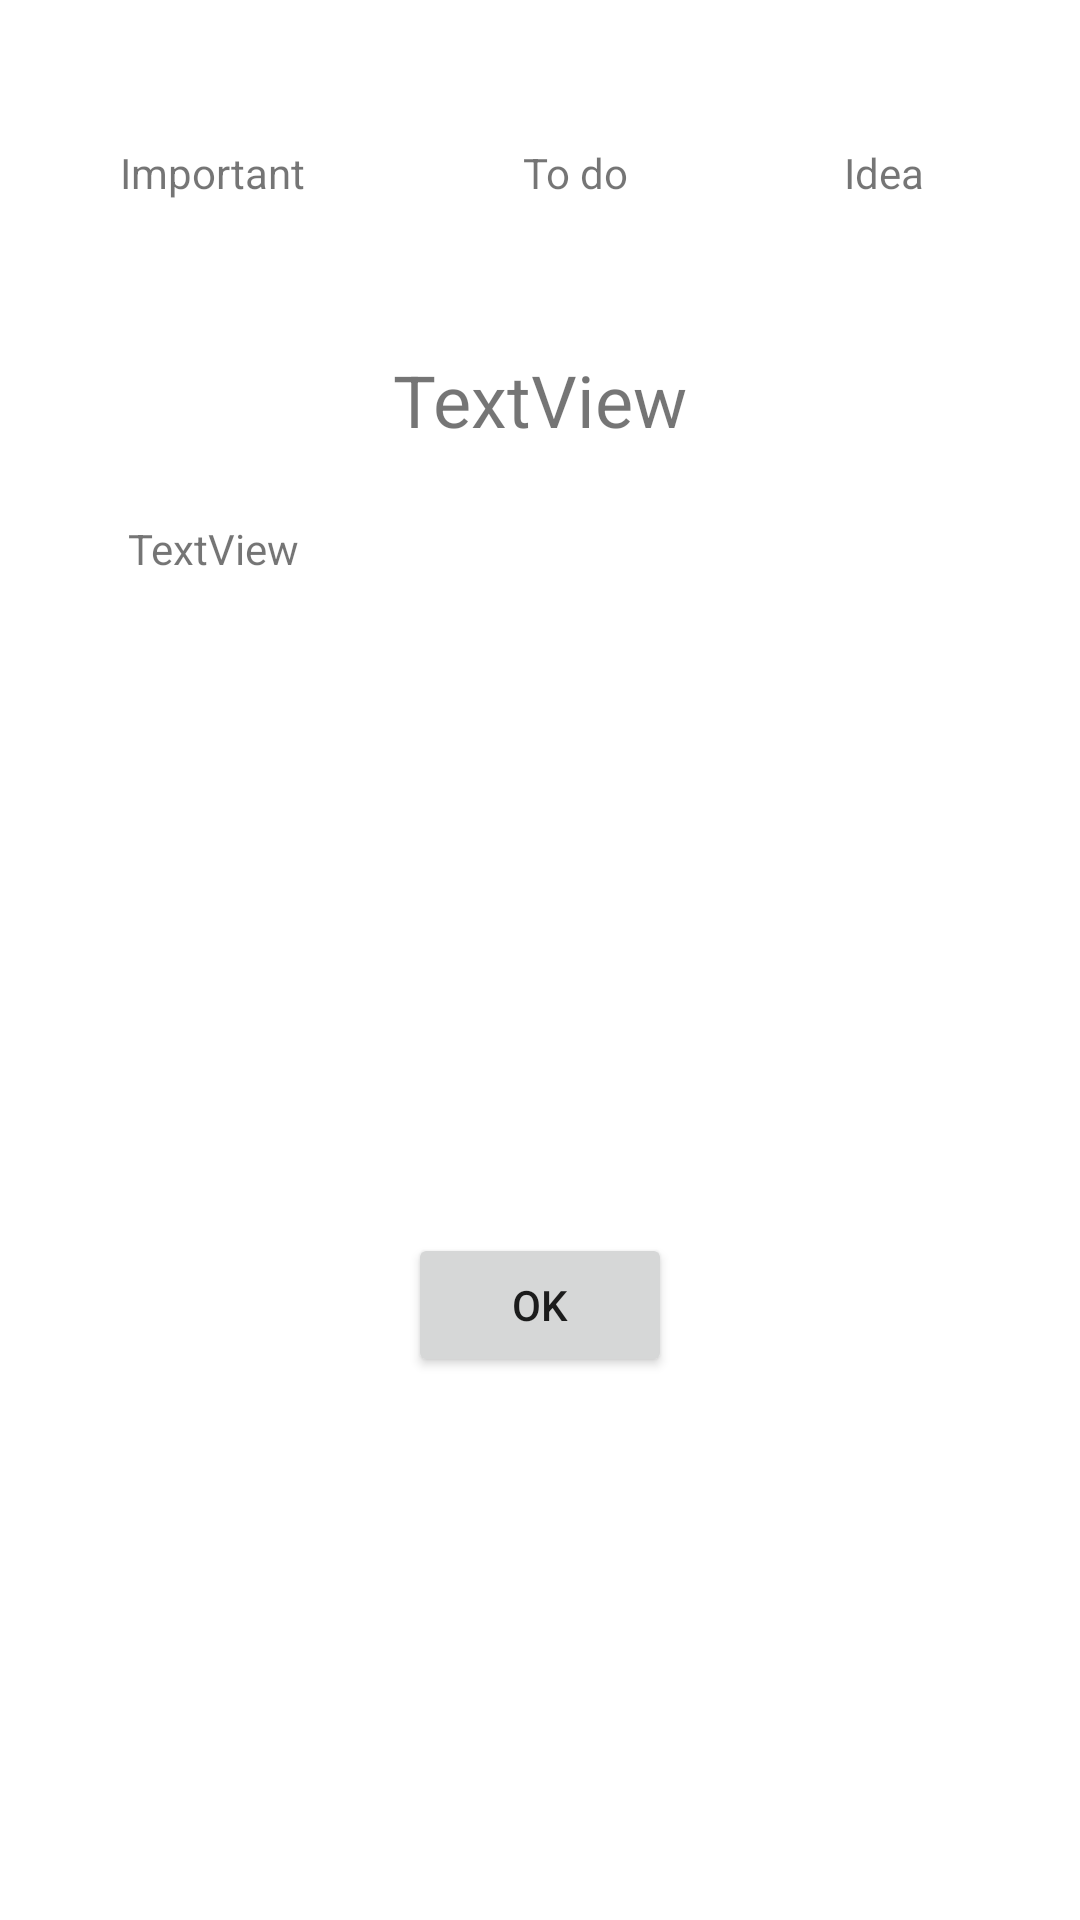

Here is an Android app screen rendered from its layout file. Give the layout XML and the strings, colors and styles it references.
<!-- AndroidManifest.xml: application theme Theme.NoteToSelf -->
<!-- res/layout/dialog_show_note.xml -->
<?xml version="1.0" encoding="utf-8"?>
<androidx.constraintlayout.widget.ConstraintLayout xmlns:android="http://schemas.android.com/apk/res/android"
    xmlns:app="http://schemas.android.com/apk/res-auto"
    xmlns:tools="http://schemas.android.com/tools"
    android:layout_width="match_parent"
    android:layout_height="match_parent">

    <TextView
        android:id="@+id/textViewImportant"
        android:layout_width="wrap_content"
        android:layout_height="wrap_content"
        android:layout_marginStart="40dp"
        android:layout_marginTop="48dp"
        android:hint="@string/important_text"
        android:text="@string/important_text"
        app:layout_constraintStart_toStartOf="parent"
        app:layout_constraintTop_toTopOf="parent" />

    <TextView
        android:id="@+id/textViewToDo"
        android:layout_width="wrap_content"
        android:layout_height="wrap_content"
        android:layout_marginTop="48dp"
        android:hint="@string/todo_text"
        android:text="@string/todo_text"
        app:layout_constraintEnd_toStartOf="@+id/textViewIdea"
        app:layout_constraintHorizontal_bias="0.5"
        app:layout_constraintStart_toEndOf="@+id/textViewImportant"
        app:layout_constraintTop_toTopOf="parent" />

    <TextView
        android:id="@+id/textViewIdea"
        android:layout_width="wrap_content"
        android:layout_height="wrap_content"
        android:layout_marginTop="48dp"
        android:layout_marginEnd="52dp"
        android:hint="@string/idea_text"
        android:text="@string/idea_text"
        app:layout_constraintEnd_toEndOf="parent"
        app:layout_constraintTop_toTopOf="parent" />

    <TextView
        android:id="@+id/txtTitle"
        android:layout_width="wrap_content"
        android:layout_height="wrap_content"
        android:layout_marginTop="50dp"
        android:text="TextView"
        android:textSize="24sp"
        app:layout_constraintEnd_toEndOf="parent"
        app:layout_constraintStart_toStartOf="parent"
        app:layout_constraintTop_toBottomOf="@+id/textViewToDo" />

    <TextView
        android:id="@+id/txtDescription"
        android:layout_width="wrap_content"
        android:layout_height="wrap_content"
        android:layout_marginTop="24dp"
        android:text="TextView"
        app:layout_constraintEnd_toEndOf="@+id/textViewImportant"
        app:layout_constraintStart_toStartOf="@+id/textViewImportant"
        app:layout_constraintTop_toBottomOf="@+id/txtTitle" />

    <Button
        android:id="@+id/btnOK"
        android:layout_width="wrap_content"
        android:layout_height="wrap_content"
        android:layout_marginBottom="181dp"
        android:hint="@string/ok_button"
        android:text="@string/ok_button"
        app:layout_constraintBottom_toBottomOf="parent"
        app:layout_constraintEnd_toEndOf="parent"
        app:layout_constraintHorizontal_bias="0.5"
        app:layout_constraintStart_toStartOf="parent" />
</androidx.constraintlayout.widget.ConstraintLayout>
<!-- resources referenced by this layout -->
<resources>
  <string name="idea_text">Idea</string>
  <string name="important_text">Important</string>
  <string name="ok_button">OK</string>
  <string name="todo_text">To do</string>
  <style name="Theme.NoteToSelf" parent="Theme.MaterialComponents.DayNight.DarkActionBar">
          
          <item name="colorPrimary">@color/purple_500</item>
          <item name="colorPrimaryVariant">@color/purple_700</item>
          <item name="colorOnPrimary">@color/white</item>
          
          <item name="colorSecondary">@color/teal_200</item>
          <item name="colorSecondaryVariant">@color/teal_700</item>
          <item name="colorOnSecondary">@color/black</item>
          
          <item name="android:statusBarColor">?attr/colorPrimaryVariant</item>
          
      </style>
  <!-- not gathered from this repository: default colours our renderer supplied (Android Studio template values) -->
  <color name="purple_500">#FF6200EE</color>
  <color name="purple_700">#FF3700B3</color>
  <color name="teal_200">#FF03DAC5</color>
  <color name="teal_700">#FF018786</color>
  <color name="black">#FF000000</color>
  <color name="white">#FFFFFFFF</color>
</resources>
